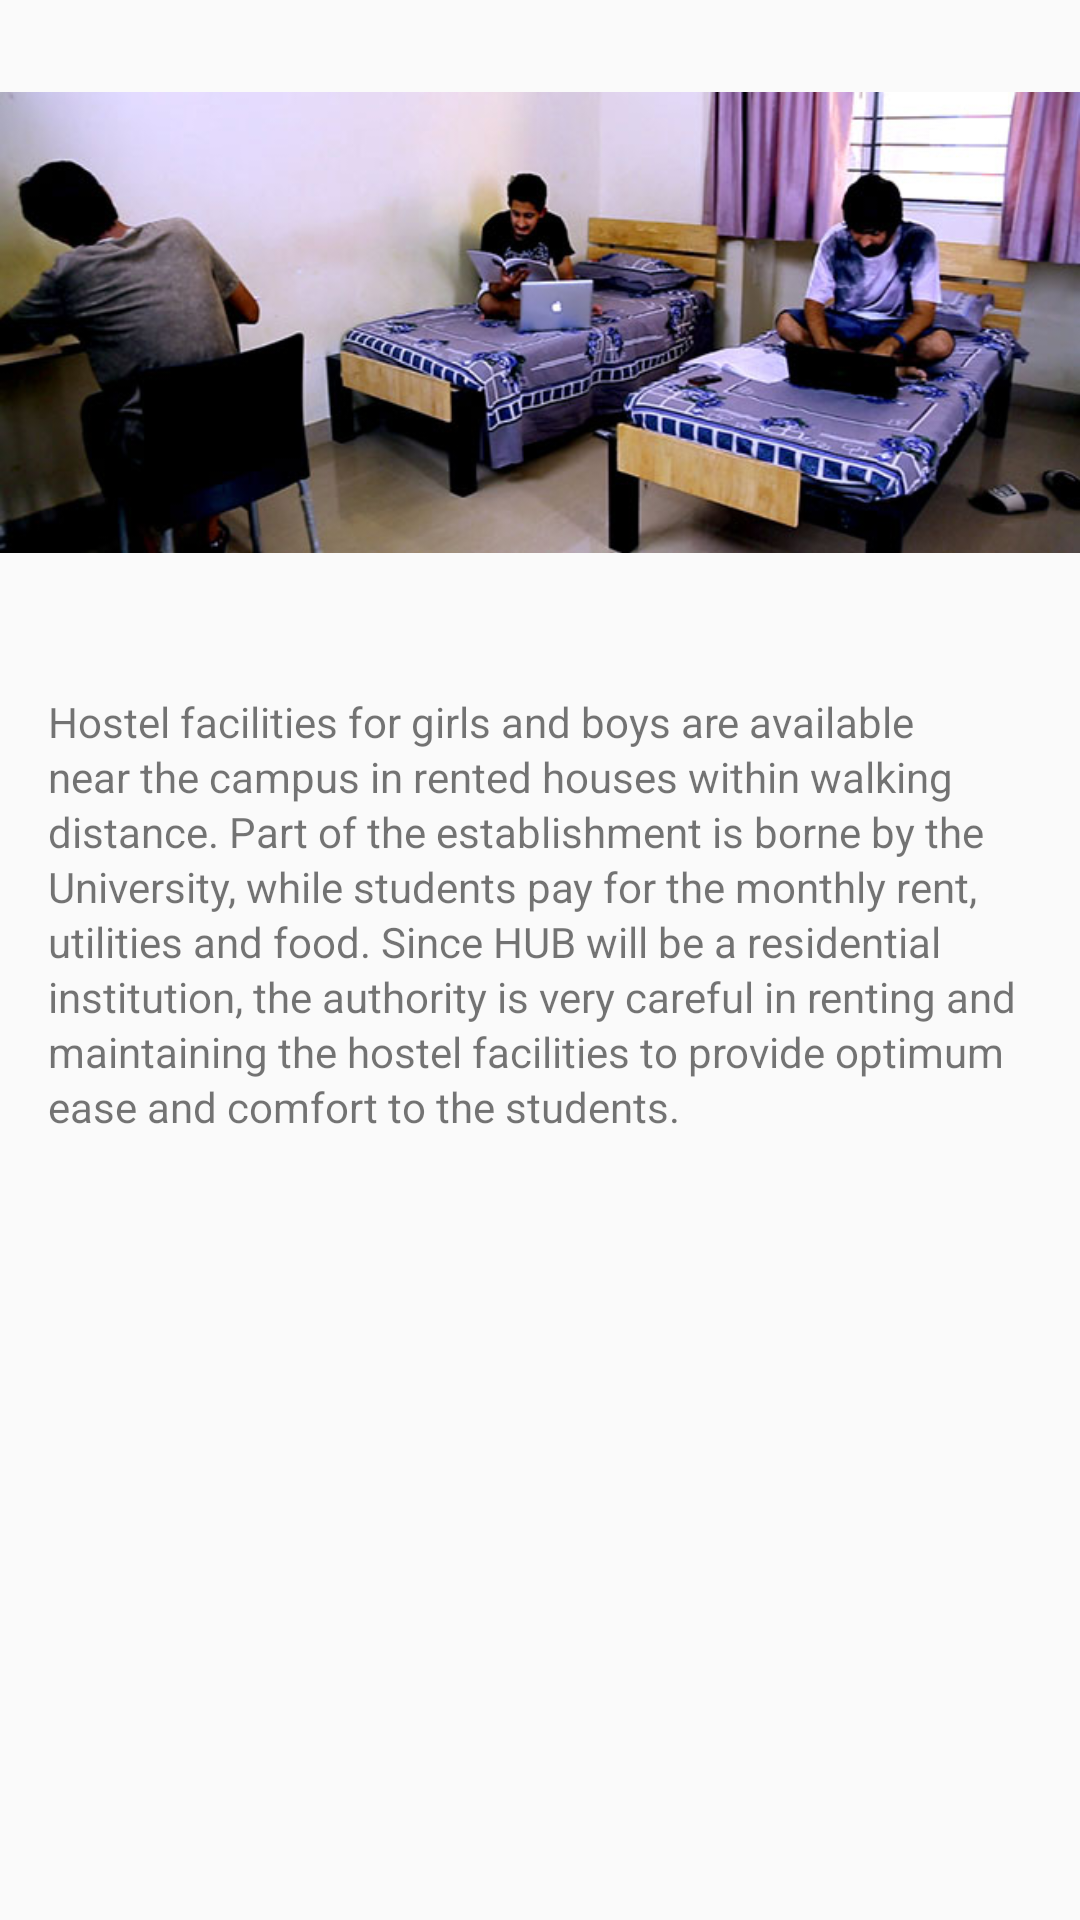

This screen was rendered from an Android layout file. Write that file and the resources it references.
<!-- AndroidManifest.xml: application theme AppTheme -->
<!-- res/layout/activity_hostel.xml -->
<?xml version="1.0" encoding="utf-8"?>
<ScrollView xmlns:android="http://schemas.android.com/apk/res/android"
    xmlns:app="http://schemas.android.com/apk/res-auto"
    xmlns:tools="http://schemas.android.com/tools"
    android:layout_width="match_parent"
    android:layout_height="match_parent"
    tools:context="com.drimcell.hub.Vision">

    <LinearLayout
        android:id="@+id/cafe"
        android:orientation="vertical"
        android:layout_width="match_parent"
        android:layout_height="wrap_content">

        <ImageView
            android:layout_width="match_parent"
            android:layout_height="215dp"
            app:srcCompat="@drawable/hostel_img" />

        <TextView
            android:layout_width="wrap_content"
            android:layout_height="wrap_content"
            android:lineSpacingExtra="2dp"
            android:padding="16dp"
            android:text="@string/hostel_text" />

    </LinearLayout>
</ScrollView>
<!-- resources referenced by this layout -->
<resources>
  <!-- drawable hostel_img: jpg bitmap (drawable, 47569 bytes) -->
  <string name="hostel_text">Hostel facilities for girls and boys are available near the campus in rented houses within walking distance. Part of the establishment is borne by the University, while students pay for the monthly rent, utilities and food. Since HUB will be a residential institution, the authority is very careful in renting and maintaining the hostel facilities to provide optimum ease and comfort to the students.</string>
  <style name="AppTheme" parent="Theme.AppCompat.Light.DarkActionBar">
          
  
          <item name="colorPrimary">@color/colorPrimary</item>
          <item name="colorPrimaryDark">@color/colorPrimaryDark</item>
          <item name="colorAccent">@color/colorAccent</item>
  
      </style>
  <color name="colorPrimary">#2e7d32</color>
  <color name="colorPrimaryDark">#1b5e20</color>
  <color name="colorAccent">#2e7d32</color>
</resources>
